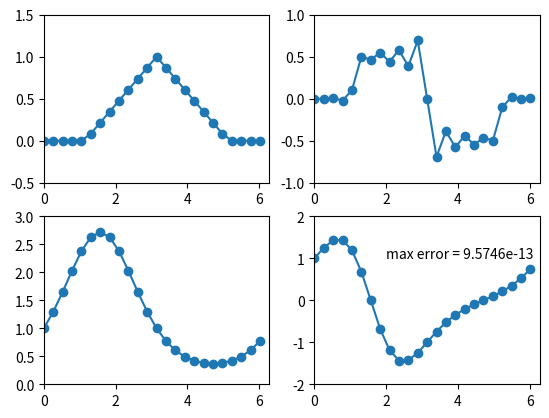

This figure's Python source:
# -*- coding: utf-8 -*-
"""
Spectral methods in MATLAB. Lloyd
Program 5
Created on Tue Feb  7 02:41:10 2017

[redacted]
"""

# Repetition of Program 4 via FFT


from numpy import *
from scipy.linalg import norm, toeplitz
from matplotlib import pyplot as plt

#Differentiation of a hat function:
N = 24
h = 2*pi/N
x = arange(0,N)*h
v = maximum(0,1-abs(x-pi)/2.0)
v_hat = fft.fft(v)
w_hat = 1j*fft.fftfreq(N, 1./N)*v_hat#hstack((arange(0,N/2.0),arange(-N/2.0,-1))).T*(v_hat)
w = real(fft.ifft(w_hat))

plt.figure(1)
plt.subplot(221)
plt.plot(x, v, marker='o', linestyle='-')
plt.axis([-0, 2*pi, -0.5, 1.5])
plt.subplot(222)
plt.plot(x,w, marker='o', linestyle='-')
plt.axis([-0, 2*pi, -1, 1])

#Differentiation of exp(sin(x)):
v = exp(sin(x))
vprime = cos(x)*v
v_hat = fft.fft(v)
w_hat = 1j*fft.fftfreq(N, 1./N)*v_hat#hstack((arange(0,N/2.0),arange(-N/2.0,-1))).T*(v_hat)
w = real(fft.ifft(w_hat))
plt.subplot(223)
plt.plot(x, v, marker='o', linestyle='-')
plt.axis([-0, 2*pi, 0, 3])
plt.subplot(224)
plt.plot(x,w, marker='o', linestyle='-')
plt.axis([-0, 2*pi, -2, 2])
error = norm(w-vprime,inf)
plt.text(2, 1, 'max error = %.04e' %error)
plt.show()

